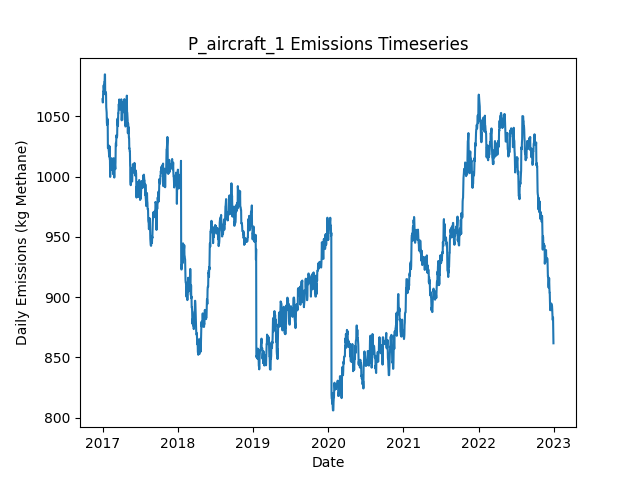

The table this chart was drawn from, first rows:
Date, Daily Emissions (Kg Methane), Daily Mitigable Emissions (Kg Methane), Daily Non-Mitigable Emissions (Kg Methan…, Daily Cost ($), Active Leaks, New Leaks, Leaks Repaired, Leaks Naturally Repaired, Leaks Tagged, Daily Repair Cost ($), Daily Natural Repair Cost ($), aircraft Deployment Cost ($), aircraft Sites flagged for Follow-Up, aircraft Leaks tagged for repair, aircraft Sites Visited, aircraft Travel Time (Minutes), aircraft Survey Time (Minutes), OGI_FU Deployment Cost ($), OGI_FU Sites flagged for Follow-Up, OGI_FU Leaks tagged for repair, OGI_FU Sites Visited, OGI_FU Travel Time (Minutes), OGI_FU Survey Time (Minutes)
2017-01-01, 1064, 669.5, 394.9, 250, 357, 359, 0, 0, 0.00000, 0.00000, 0.00000, 250, 0, , 10, 20, 10, 0.00000, , 0, 0, 0, 0
2017-01-02, 1062, 666.8, 394.9, 0.00000, 356, 0, 0, 1, 0.00000, 0.00000, 200, 0.00000, 0, , 0, 0, 0, 0.00000, , 0, 0, 0, 0
2017-01-03, 1062, 666.8, 394.9, 0.00000, 356, 0, 0, 0, 0.00000, 0.00000, 0.00000, 0.00000, 0, , 0, 0, 0, 0.00000, , 0, 0, 0, 0
2017-01-04, 1071, 666.8, 403.8, 0.00000, 357, 1, 0, 0, 0.00000, 0.00000, 0.00000, 0.00000, 0, , 0, 0, 0, 0.00000, , 0, 0, 0, 0
2017-01-05, 1071, 675, 395.5, 0.00000, 357, 1, 0, 0, 0.00000, 0.00000, 0.00000, 0.00000, 0, , 0, 0, 0, 0.00000, , 0, 0, 0, 0
2017-01-06, 1076, 680.2, 395.5, 0.00000, 358, 2, 0, 1, 0.00000, 0.00000, 200, 0.00000, 0, , 0, 0, 0, 0.00000, , 0, 0, 0, 0
2017-01-07, 1076, 680.4, 395.5, 0.00000, 358, 1, 0, 1, 0.00000, 0.00000, 200, 0.00000, 0, , 0, 0, 0, 0.00000, , 0, 0, 0, 0
2017-01-08, 1073, 677.7, 395.5, 0.00000, 357, 0, 0, 1, 0.00000, 0.00000, 200, 0.00000, 0, , 0, 0, 0, 0.00000, , 0, 0, 0, 0
2017-01-09, 1078, 682.4, 395.5, 0.00000, 360, 3, 0, 0, 0.00000, 0.00000, 0.00000, 0.00000, 0, , 0, 0, 0, 0.00000, , 0, 0, 0, 0
2017-01-10, 1079, 682.2, 396.4, 0.00000, 361, 2, 0, 1, 0.00000, 0.00000, 200, 0.00000, 0, , 0, 0, 0, 0.00000, , 0, 0, 0, 0
2017-01-11, 1079, 682.2, 396.4, 0.00000, 361, 0, 0, 0, 0.00000, 0.00000, 0.00000, 0.00000, 0, , 0, 0, 0, 0.00000, , 0, 0, 0, 0
2017-01-12, 1085, 690.5, 394.5, 0.00000, 361, 1, 0, 0, 0.00000, 0.00000, 0.00000, 0.00000, 0, , 0, 0, 0, 0.00000, , 0, 0, 0, 0
2017-01-13, 1085, 690.5, 394.5, 0.00000, 361, 0, 0, 0, 0.00000, 0.00000, 0.00000, 0.00000, 0, , 0, 0, 0, 0.00000, , 0, 0, 0, 0
2017-01-14, 1068, 673.9, 394.5, 0.00000, 359, 1, 0, 3, 0.00000, 0.00000, 600, 0.00000, 0, , 0, 0, 0, 0.00000, , 0, 0, 0, 0
2017-01-15, 1070, 675.9, 394.5, 0.00000, 361, 2, 0, 0, 0.00000, 0.00000, 0.00000, 0.00000, 0, , 0, 0, 0, 0.00000, , 0, 0, 0, 0
2017-01-16, 1070, 675.9, 394.5, 0.00000, 361, 0, 0, 0, 0.00000, 0.00000, 0.00000, 0.00000, 0, , 0, 0, 0, 0.00000, , 0, 0, 0, 0
2017-01-17, 1070, 675.7, 394, 0.00000, 359, 1, 0, 2, 0.00000, 0.00000, 400, 0.00000, 0, , 0, 0, 0, 0.00000, , 0, 0, 0, 0
2017-01-18, 1069, 675.3, 393.8, 0.00000, 357, 0, 0, 1, 0.00000, 0.00000, 200, 0.00000, 0, , 0, 0, 0, 0.00000, , 0, 0, 0, 0
2017-01-19, 1058, 663.9, 393.8, 0.00000, 357, 3, 0, 2, 0.00000, 0.00000, 400, 0.00000, 0, , 0, 0, 0, 0.00000, , 0, 0, 0, 0
2017-01-20, 1056, 662.1, 393.8, 0.00000, 357, 1, 0, 1, 0.00000, 0.00000, 200, 0.00000, 0, , 0, 0, 0, 0.00000, , 0, 0, 0, 0
2017-01-21, 1053, 659.4, 393.8, 0.00000, 356, 0, 0, 1, 0.00000, 0.00000, 200, 0.00000, 0, , 0, 0, 0, 0.00000, , 0, 0, 0, 0
2017-01-22, 1045, 659.4, 385.5, 0.00000, 355, 0, 0, 0, 0.00000, 0.00000, 0.00000, 0.00000, 0, , 0, 0, 0, 0.00000, , 0, 0, 0, 0
2017-01-23, 1043, 659.4, 383.6, 0.00000, 354, 0, 0, 0, 0.00000, 0.00000, 0.00000, 0.00000, 0, , 0, 0, 0, 0.00000, , 0, 0, 0, 0
2017-01-24, 1043, 659.4, 384, 0.00000, 355, 1, 0, 0, 0.00000, 0.00000, 0.00000, 0.00000, 0, , 0, 0, 0, 0.00000, , 0, 0, 0, 0
2017-01-25, 1048, 662.1, 386, 0.00000, 357, 2, 0, 0, 0.00000, 0.00000, 0.00000, 0.00000, 0, , 0, 0, 0, 0.00000, , 0, 0, 0, 0
2017-01-26, 1046, 660.1, 386, 0.00000, 356, 1, 0, 2, 0.00000, 0.00000, 400, 0.00000, 0, , 0, 0, 0, 0.00000, , 0, 0, 0, 0
2017-01-27, 1024, 637.3, 386.4, 0.00000, 353, 2, 0, 5, 0.00000, 0.00000, 1000, 0.00000, 0, , 0, 0, 0, 0.00000, , 0, 0, 0, 0
2017-01-28, 1024, 637.3, 386.4, 0.00000, 353, 0, 0, 0, 0.00000, 0.00000, 0.00000, 0.00000, 0, , 0, 0, 0, 0.00000, , 0, 0, 0, 0
2017-01-29, 1024, 637.3, 386.4, 0.00000, 353, 1, 0, 1, 0.00000, 0.00000, 200, 0.00000, 0, , 0, 0, 0, 0.00000, , 0, 0, 0, 0
2017-01-30, 1026, 639.7, 386.4, 0.00000, 353, 1, 0, 1, 0.00000, 0.00000, 200, 0.00000, 0, , 0, 0, 0, 0.00000, , 0, 0, 0, 0
2017-01-31, 1022, 635.5, 386.4, 0.00000, 351, 0, 0, 2, 0.00000, 0.00000, 400, 0.00000, 0, , 0, 0, 0, 0.00000, , 0, 0, 0, 0
2017-02-01, 1020, 642.6, 377.5, 0.00000, 352, 2, 0, 0, 0.00000, 0.00000, 0.00000, 0.00000, 0, , 0, 0, 0, 0.00000, , 0, 0, 0, 0
2017-02-02, 1017, 639.5, 377.5, 0.00000, 350, 0, 0, 2, 0.00000, 0.00000, 400, 0.00000, 0, , 0, 0, 0, 0.00000, , 0, 0, 0, 0
2017-02-03, 1017, 639.1, 377.5, 0.00000, 349, 0, 0, 1, 0.00000, 0.00000, 200, 0.00000, 0, , 0, 0, 0, 0.00000, , 0, 0, 0, 0
2017-02-04, 1025, 647.8, 377.5, 0.00000, 351, 2, 0, 0, 0.00000, 0.00000, 0.00000, 0.00000, 0, , 0, 0, 0, 0.00000, , 0, 0, 0, 0
2017-02-05, 1015, 636.8, 377.7, 0.00000, 350, 1, 0, 2, 0.00000, 0.00000, 400, 0.00000, 0, , 0, 0, 0, 0.00000, , 0, 0, 0, 0
2017-02-06, 1014, 634.1, 379.7, 0.00000, 350, 1, 0, 1, 0.00000, 0.00000, 200, 0.00000, 0, , 0, 0, 0, 0.00000, , 0, 0, 0, 0
2017-02-07, 999.8, 631, 368.8, 0.00000, 346, 1, 0, 3, 0.00000, 0.00000, 600, 0.00000, 0, , 0, 0, 0, 0.00000, , 0, 0, 0, 0
2017-02-08, 1010, 639.5, 370.3, 0.00000, 348, 3, 0, 0, 0.00000, 0.00000, 0.00000, 0.00000, 0, , 0, 0, 0, 0.00000, , 0, 0, 0, 0
2017-02-09, 1009, 638.6, 370.3, 0.00000, 350, 3, 0, 1, 0.00000, 0.00000, 200, 0.00000, 0, , 0, 0, 0, 0.00000, , 0, 0, 0, 0
2017-02-10, 1008, 635.9, 372.3, 0.00000, 350, 1, 0, 1, 0.00000, 0.00000, 200, 0.00000, 0, , 0, 0, 0, 0.00000, , 0, 0, 0, 0
2017-02-11, 1006, 633.3, 372.3, 0.00000, 349, 0, 0, 1, 0.00000, 0.00000, 200, 0.00000, 0, , 0, 0, 0, 0.00000, , 0, 0, 0, 0
2017-02-12, 1006, 633, 372.7, 0.00000, 349, 2, 0, 2, 0.00000, 0.00000, 400, 0.00000, 0, , 0, 0, 0, 0.00000, , 0, 0, 0, 0
2017-02-13, 1010, 637.5, 372.7, 0.00000, 350, 1, 0, 0, 0.00000, 0.00000, 0.00000, 0.00000, 0, , 0, 0, 0, 0.00000, , 0, 0, 0, 0
2017-02-14, 1015, 642, 373.4, 0.00000, 352, 2, 0, 0, 0.00000, 0.00000, 0.00000, 0.00000, 0, , 0, 0, 0, 0.00000, , 0, 0, 0, 0
2017-02-15, 1015, 641.5, 373.4, 0.00000, 350, 0, 0, 2, 0.00000, 0.00000, 400, 0.00000, 0, , 0, 0, 0, 0.00000, , 0, 0, 0, 0
2017-02-16, 1009, 644.2, 365.1, 0.00000, 350, 1, 0, 0, 0.00000, 0.00000, 0.00000, 0.00000, 0, , 0, 0, 0, 0.00000, , 0, 0, 0, 0
2017-02-17, 1009, 644, 365.1, 0.00000, 349, 0, 0, 1, 0.00000, 0.00000, 200, 0.00000, 0, , 0, 0, 0, 0.00000, , 0, 0, 0, 0
2017-02-18, 1008, 644, 364.4, 0.00000, 349, 1, 0, 0, 0.00000, 0.00000, 0.00000, 0.00000, 0, , 0, 0, 0, 0.00000, , 0, 0, 0, 0
2017-02-19, 1008, 644, 364.4, 0.00000, 349, 0, 0, 0, 0.00000, 0.00000, 0.00000, 0.00000, 0, , 0, 0, 0, 0.00000, , 0, 0, 0, 0
2017-02-20, 1010, 644, 366.4, 0.00000, 350, 1, 0, 0, 0.00000, 0.00000, 0.00000, 0.00000, 0, , 0, 0, 0, 0.00000, , 0, 0, 0, 0
2017-02-21, 1002, 635.7, 366.4, 0.00000, 349, 0, 0, 1, 0.00000, 0.00000, 200, 0.00000, 0, , 0, 0, 0, 0.00000, , 0, 0, 0, 0
2017-02-22, 1005, 638.2, 366.4, 0.00000, 349, 1, 0, 1, 0.00000, 0.00000, 200, 0.00000, 0, , 0, 0, 0, 0.00000, , 0, 0, 0, 0
2017-02-23, 1011, 638.2, 372.7, 0.00000, 349, 1, 0, 0, 0.00000, 0.00000, 0.00000, 0.00000, 0, , 0, 0, 0, 0.00000, , 0, 0, 0, 0
2017-02-24, 1015, 642.6, 372.7, 0.00000, 350, 1, 0, 0, 0.00000, 0.00000, 0.00000, 0.00000, 0, , 0, 0, 0, 0.00000, , 0, 0, 0, 0
2017-02-25, 1012, 638.4, 373.2, 0.00000, 349, 1, 0, 2, 0.00000, 0.00000, 400, 0.00000, 0, , 0, 0, 0, 0.00000, , 0, 0, 0, 0
2017-02-26, 1008, 634.8, 373.2, 0.00000, 348, 1, 0, 2, 0.00000, 0.00000, 400, 0.00000, 0, , 0, 0, 0, 0.00000, , 0, 0, 0, 0
2017-02-27, 999.3, 626.1, 373.2, 0.00000, 346, 0, 0, 2, 0.00000, 0.00000, 400, 0.00000, 0, , 0, 0, 0, 0.00000, , 0, 0, 0, 0
2017-02-28, 1010, 628.8, 381.4, 0.00000, 348, 2, 0, 0, 0.00000, 0.00000, 0.00000, 0.00000, 0, , 0, 0, 0, 0.00000, , 0, 0, 0, 0
2017-03-01, 1010, 628.8, 381.4, 0.00000, 348, 0, 0, 0, 0.00000, 0.00000, 0.00000, 0.00000, 0, , 0, 0, 0, 0.00000, , 0, 0, 0, 0
... 2,131 more rows
